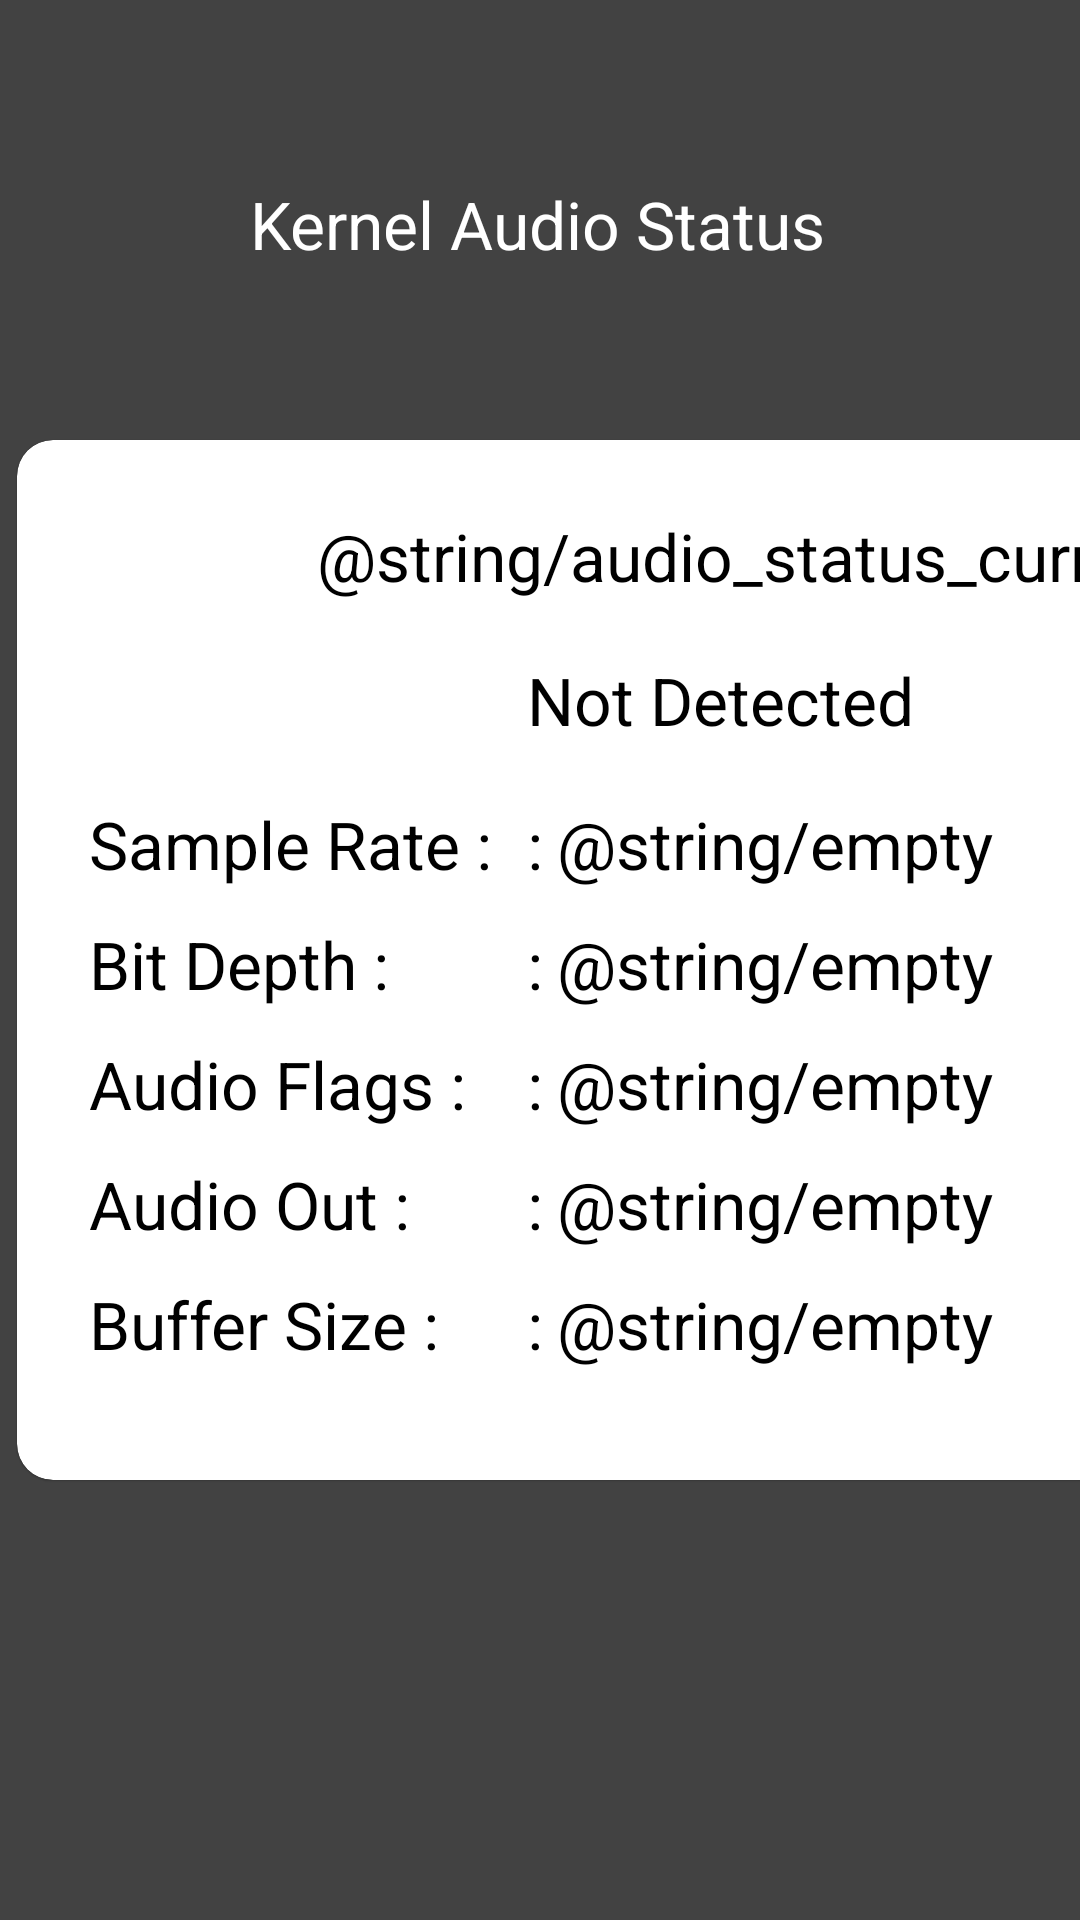

Layout XML and referenced resources for this Android screen:
<!-- AndroidManifest.xml: application theme AppTheme -->
<!-- res/layout/audio_details_layout.xml -->
<?xml version="1.0" encoding="utf-8"?>
<android.support.constraint.ConstraintLayout xmlns:android="http://schemas.android.com/apk/res/android"
    xmlns:app="http://schemas.android.com/apk/res-auto"
    xmlns:tools="http://schemas.android.com/tools"
    android:layout_width="match_parent"
    android:layout_height="match_parent"
    android:background="#424242"
    tools:context=".audio_details">

    <TextView
        android:id="@+id/textView2"
        android:layout_width="wrap_content"
        android:layout_height="wrap_content"
        android:text="@string/audio_status_title"
        android:textAppearance="@style/TextAppearance.AppCompat.Large"
        android:textColor="#ffffff"
        app:layout_constraintBottom_toBottomOf="parent"
        app:layout_constraintEnd_toEndOf="parent"
        app:layout_constraintHorizontal_bias="0.496"
        app:layout_constraintStart_toStartOf="parent"
        app:layout_constraintTop_toTopOf="parent"
        app:layout_constraintVertical_bias="0.098" />

    <android.support.v7.widget.CardView
        android:id="@+id/cv_main"
        android:layout_width="410dp"
        android:layout_height="360dp"
        app:cardCornerRadius="12sp"
        app:cardElevation="0.4sp"
        app:cardUseCompatPadding="true"
        app:layout_constraintBottom_toBottomOf="parent"
        app:layout_constraintEnd_toEndOf="parent"
        app:layout_constraintHorizontal_bias="0.0"
        app:layout_constraintStart_toStartOf="parent"
        app:layout_constraintTop_toTopOf="parent">

        <RelativeLayout xmlns:android="http://schemas.android.com/apk/res/android"
            xmlns:app="http://schemas.android.com/apk/res-auto"
            xmlns:tools="http://schemas.android.com/tools"
            android:layout_width="match_parent"
            android:layout_height="360dp">

            <TextView
                android:id="@+id/textView3"
                android:layout_width="wrap_content"
                android:layout_height="31dp"
                android:layout_marginVertical="24dp"
                android:layout_marginLeft="100dp"
                android:text="@string/audio_status_current"
                android:textAppearance="@style/TextAppearance.AppCompat.Large"
                android:textColor="#000000" />

            <TextView
                android:id="@+id/textView4"
                android:layout_width="220dp"
                android:layout_height="wrap_content"
                android:layout_marginVertical="72dp"
                android:layout_marginLeft="170dp"
                android:text="@string/audio_flags_current"
                android:textAppearance="@style/TextAppearance.AppCompat.Large"
                android:textColor="#000000" />

            <TextView
                android:id="@+id/sr_title"
                android:layout_width="wrap_content"
                android:layout_height="31dp"
                android:layout_marginVertical="120dp"
                android:layout_marginLeft="24dp"
                android:text="@string/audio_status_freq"
                android:textAppearance="@style/TextAppearance.AppCompat.Large"
                android:textColor="#000000" />

            <TextView
                android:id="@+id/textview4"
                android:layout_width="wrap_content"
                android:layout_height="31dp"
                android:layout_marginVertical="120dp"
                android:layout_marginLeft="170dp"
                android:text=":"
                android:textAppearance="@style/TextAppearance.AppCompat.Large"
                android:textColor="#000000" />

            <TextView
                android:id="@+id/sr_status"
                android:layout_width="wrap_content"
                android:layout_height="31dp"
                android:layout_marginVertical="120dp"
                android:layout_marginLeft="180dp"
                android:text="@string/empty"
                android:textAppearance="@style/TextAppearance.AppCompat.Large"
                android:textColor="#000000" />

            <TextView
                android:id="@+id/bd_title"
                android:layout_width="wrap_content"
                android:layout_height="31dp"
                android:layout_marginVertical="160dp"
                android:layout_marginLeft="24dp"
                android:text="@string/audio_status_bit_depth"
                android:textAppearance="@style/TextAppearance.AppCompat.Large"
                android:textColor="#000000" />

            <TextView
                android:id="@+id/bd_status"
                android:layout_width="wrap_content"
                android:layout_height="31dp"
                android:layout_marginVertical="160dp"
                android:layout_marginLeft="180dp"
                android:text="@string/empty"
                android:textAppearance="@style/TextAppearance.AppCompat.Large"
                android:textColor="#000000" />

            <TextView
                android:id="@+id/textview5"
                android:layout_width="wrap_content"
                android:layout_height="31dp"
                android:layout_marginVertical="160dp"
                android:layout_marginLeft="170dp"
                android:text=":"
                android:textAppearance="@style/TextAppearance.AppCompat.Large"
                android:textColor="#000000" />

            <TextView
                android:id="@+id/flags_title"
                android:layout_width="173dp"
                android:layout_height="wrap_content"
                android:layout_marginVertical="200dp"
                android:layout_marginLeft="24dp"
                android:text="@string/audio_status_flags"
                android:textAppearance="@style/TextAppearance.AppCompat.Large"
                android:textColor="#000000" />

            <TextView
                android:id="@+id/flags_status"
                android:layout_width="wrap_content"
                android:layout_height="31dp"
                android:layout_marginVertical="200dp"
                android:layout_marginLeft="180dp"
                android:text="@string/empty"
                android:textAppearance="@style/TextAppearance.AppCompat.Large"
                android:textColor="#000000" />

            <TextView
                android:id="@+id/textview6"
                android:layout_width="wrap_content"
                android:layout_height="31dp"
                android:layout_marginVertical="200dp"
                android:layout_marginLeft="170dp"
                android:text=":"
                android:textAppearance="@style/TextAppearance.AppCompat.Large"
                android:textColor="#000000" />

            <TextView
                android:id="@+id/out_title"
                android:layout_width="173dp"
                android:layout_height="wrap_content"
                android:layout_marginVertical="240dp"
                android:layout_marginLeft="24dp"
                android:text="@string/audio_status_out"
                android:textAppearance="@style/TextAppearance.AppCompat.Large"
                android:textColor="#000000" />

            <TextView
                android:id="@+id/out_status"
                android:layout_width="wrap_content"
                android:layout_height="31dp"
                android:layout_marginVertical="240dp"
                android:layout_marginLeft="180dp"
                android:text="@string/empty"
                android:textAppearance="@style/TextAppearance.AppCompat.Large"
                android:textColor="#000000" />

            <TextView
                android:id="@+id/textview7"
                android:layout_width="wrap_content"
                android:layout_height="31dp"
                android:layout_marginVertical="240dp"
                android:layout_marginLeft="170dp"
                android:text=":"
                android:textAppearance="@style/TextAppearance.AppCompat.Large"
                android:textColor="#000000" />

            <TextView
                android:id="@+id/buffer_title"
                android:layout_width="173dp"
                android:layout_height="wrap_content"
                android:layout_marginVertical="280dp"
                android:layout_marginLeft="24dp"
                android:text="@string/audio_status_buffer"
                android:textAppearance="@style/TextAppearance.AppCompat.Large"
                android:textColor="#000000" />

            <TextView
                android:id="@+id/buffer_status"
                android:layout_width="wrap_content"
                android:layout_height="31dp"
                android:layout_marginVertical="280dp"
                android:layout_marginLeft="180dp"
                android:text="@string/empty"
                android:textAppearance="@style/TextAppearance.AppCompat.Large"
                android:textColor="#000000" />

            <TextView
                android:id="@+id/textview8"
                android:layout_width="wrap_content"
                android:layout_height="31dp"
                android:layout_marginVertical="280dp"
                android:layout_marginLeft="170dp"
                android:text=":"
                android:textAppearance="@style/TextAppearance.AppCompat.Large"
                android:textColor="#000000" />
        </RelativeLayout>

    </android.support.v7.widget.CardView>


</android.support.constraint.ConstraintLayout>
<!-- resources referenced by this layout -->
<resources>
  <string name="audio_flags_current">Not Detected</string>
  <string name="audio_status_bit_depth">Bit Depth :</string>
  <string name="audio_status_buffer">Buffer Size :</string>
  <string name="audio_status_flags">Audio Flags :</string>
  <string name="audio_status_freq">Sample Rate :</string>
  <string name="audio_status_out">Audio Out :</string>
  <string name="audio_status_title">Kernel Audio Status</string>
  <style name="AppTheme" parent="Theme.AppCompat.Light.DarkActionBar">
          
          <item name="colorPrimary">@color/color_app_bar</item>
          <item name="colorPrimaryDark">@color/color_app_bar_dark</item>
          <item name="colorAccent">@color/color_accent</item>
      </style>
  <color name="color_app_bar">#0D47A1</color>
  <color name="color_app_bar_dark">#0D47A1</color>
  <color name="color_accent">#01579B</color>
</resources>
